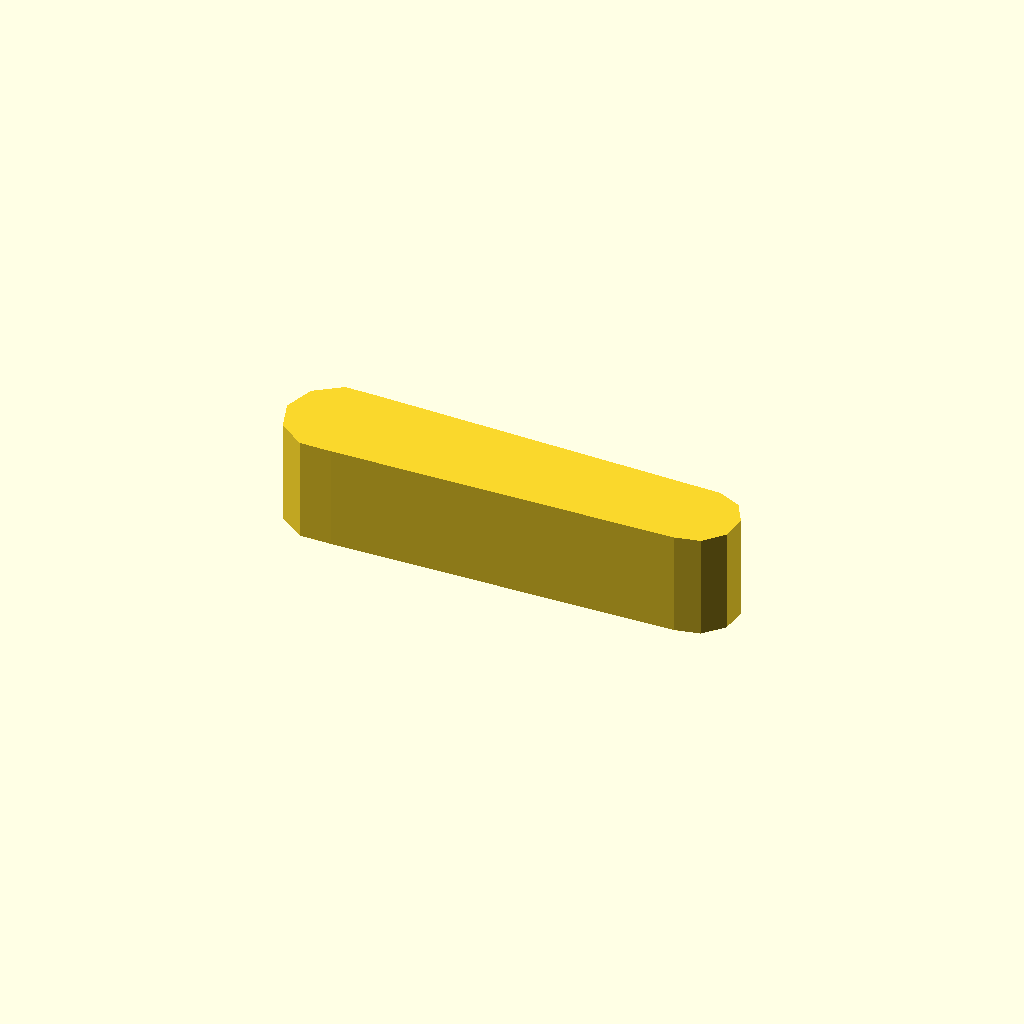
Cell 1 — every parameter at its default value.
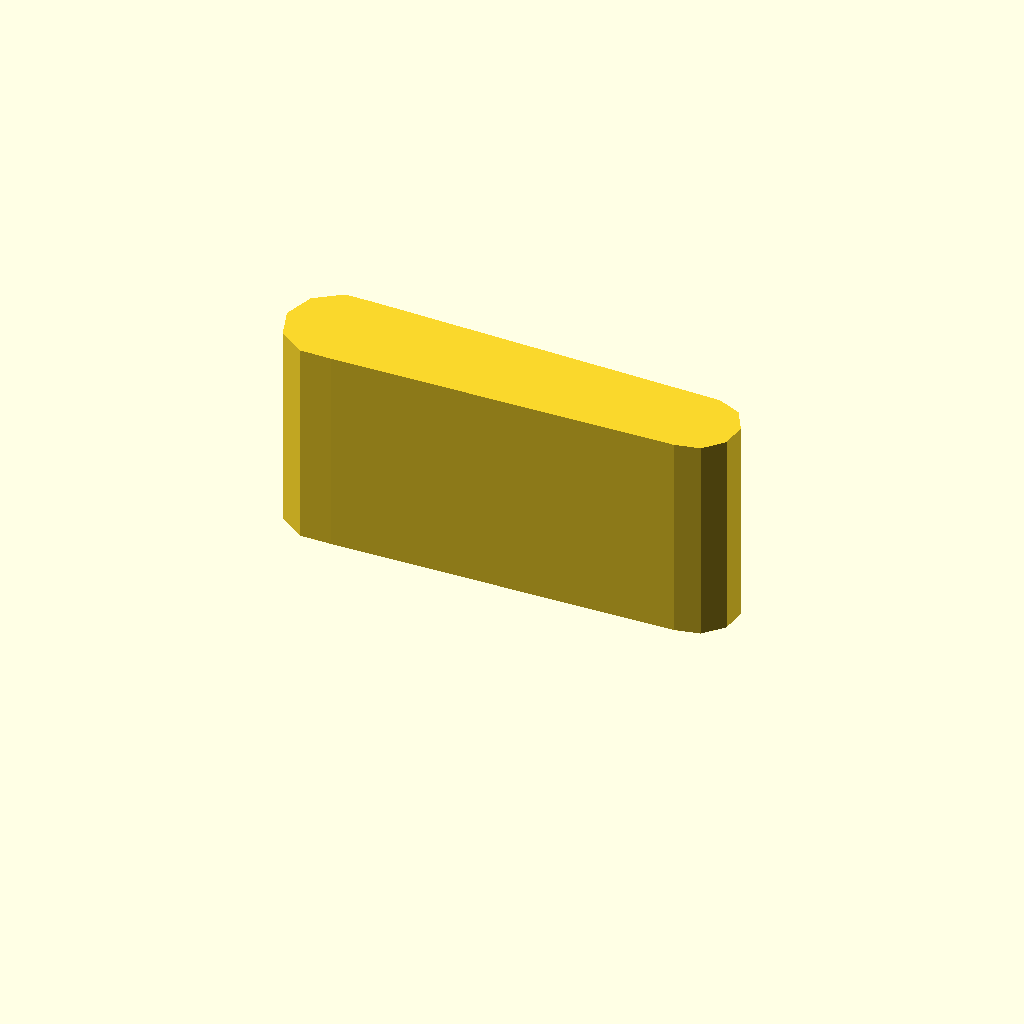
Cell 2: the same model with profile_height = 20.
All cells are drawn from one camera (rotation 55°, 0°, 25°, orthographic, colour scheme Cornfield), so only the parameter changes between them.
The OpenSCAD source (optional_data/data/sketch1/leverarms/part_0004.scad):
$fn = 32;

// ----------------------------------------------------------------------
// Lever arm: two bosses 10 and 8 mm, 35 mm between centres
// ----------------------------------------------------------------------

// --- parameters (mm) ---
profile_height = 10;      // extrusion height
profile_points = 13;      // points of the closed outline

profile = [[0, 4.755], [0.955, 1.816], [3.455, 0], [6.545, 0], [39.582, 0.777], [42, 1.291], [43.654, 3.128], [43.913, 5.587], [42.677, 7.728], [40.418, 8.733], [6.545, 9.511], [3.455, 9.511], [0.955, 7.694]];  // single closed polygon, 13 points, counter clockwise

// --- the one profile operation ---
linear_extrude(height = profile_height) polygon(points = profile);
Parameter table extracted from the source (name, type, default, range or options):
profile_height: number, default 10
profile_points: number, default 13
